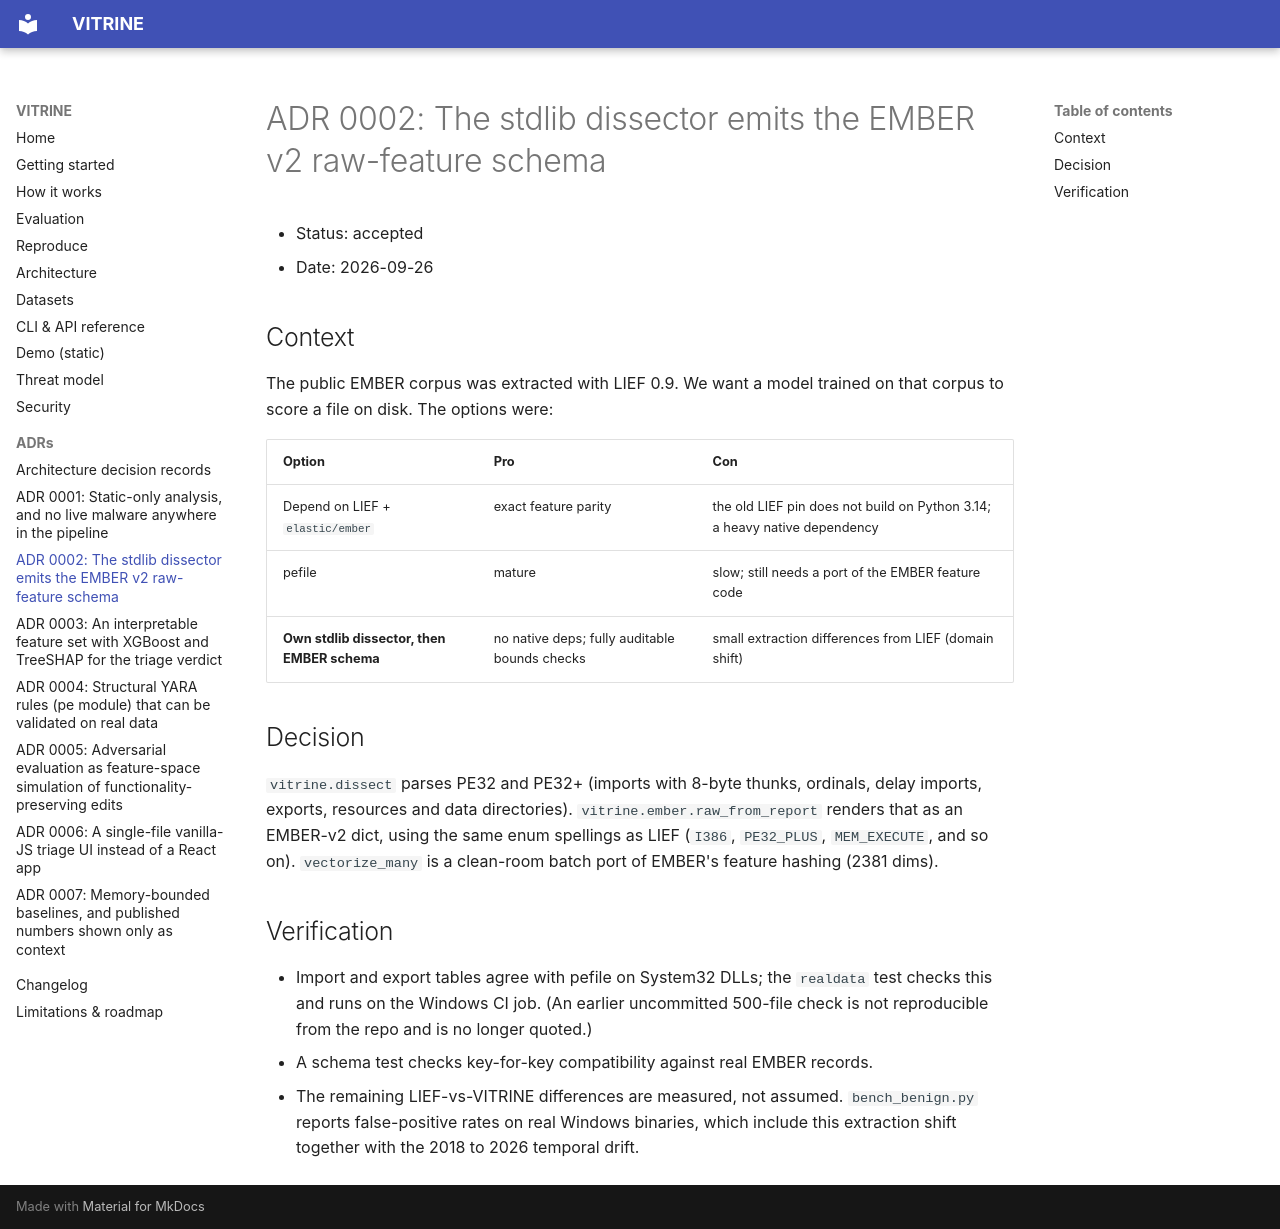

repository: rakshit-737/vitrine · page: adr/0002-own-extractor-emits-ember-schema/index.html · generator: mkdocs

# ADR 0002: The stdlib dissector emits the EMBER v2 raw-feature schema

- Status: accepted
- Date: 2026-09-26

## Context

The public EMBER corpus was extracted with LIEF 0.9. We want a model trained on that corpus to
score a file on disk. The options were:

| Option | Pro | Con |
| --- | --- | --- |
| Depend on LIEF + `elastic/ember` | exact feature parity | the old LIEF pin does not build on Python 3.14; a heavy native dependency |
| pefile | mature | slow; still needs a port of the EMBER feature code |
| **Own stdlib dissector, then EMBER schema** | no native deps; fully auditable bounds checks | small extraction differences from LIEF (domain shift) |

## Decision

`vitrine.dissect` parses PE32 and PE32+ (imports with 8-byte thunks, ordinals, delay imports,
exports, resources and data directories). `vitrine.ember.raw_from_report` renders that as an
EMBER-v2 dict, using the same enum spellings as LIEF (`I386`, `PE32_PLUS`, `MEM_EXECUTE`, and
so on). `vectorize_many` is a clean-room batch port of EMBER's feature hashing (2381 dims).

## Verification

- Import and export tables agree with pefile on System32 DLLs; the `realdata` test checks this and runs on the Windows CI job. (An earlier uncommitted 500-file check is not reproducible from the repo and is no longer quoted.)
- A schema test checks key-for-key compatibility against real EMBER records.
- The remaining LIEF-vs-VITRINE differences are measured, not assumed. `bench_benign.py` reports
  false-positive rates on real Windows binaries, which include this extraction shift together
  with the 2018 to 2026 temporal drift.
